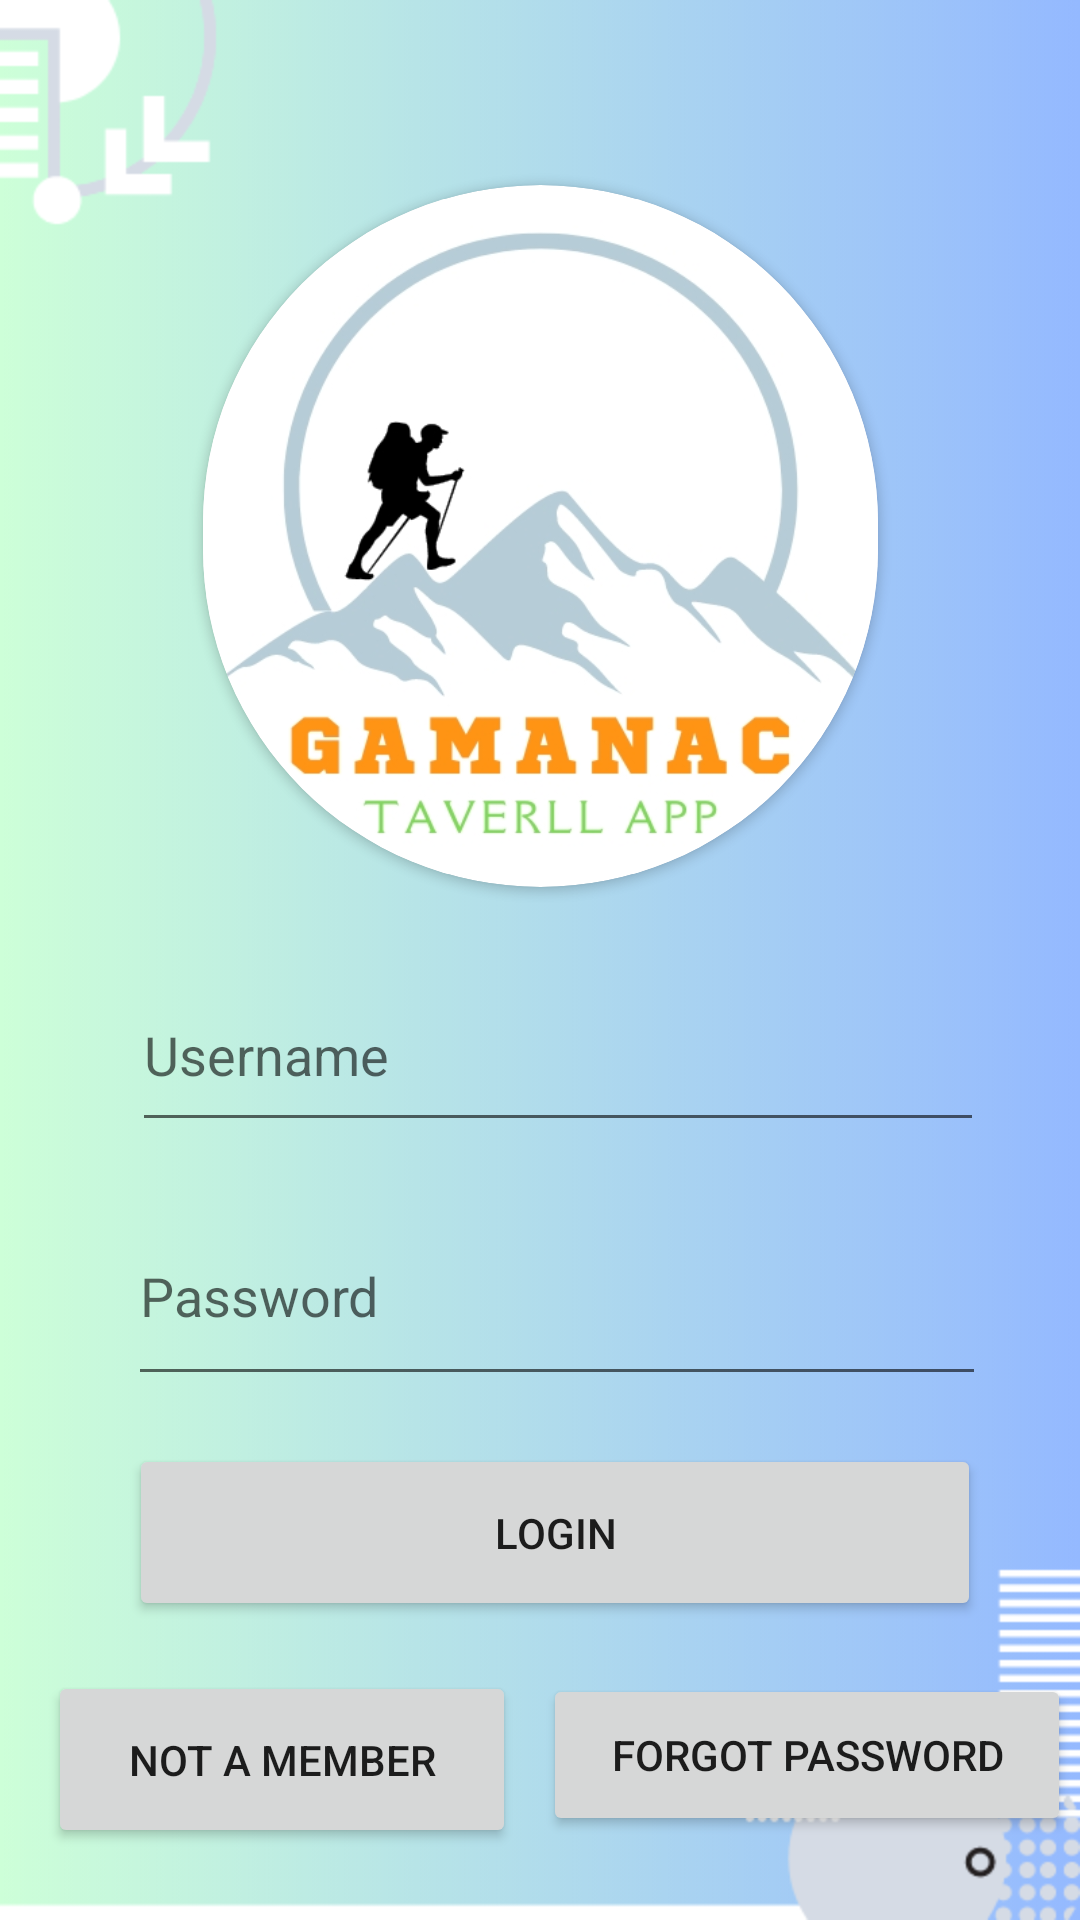

Here is an Android app screen rendered from its layout file. Give the layout XML and the strings, colors and styles it references.
<!-- AndroidManifest.xml: application theme Theme.Gamanac -->
<!-- res/layout/activity_login.xml -->
<?xml version="1.0" encoding="utf-8"?>
<androidx.constraintlayout.widget.ConstraintLayout xmlns:android="http://schemas.android.com/apk/res/android"
    xmlns:app="http://schemas.android.com/apk/res-auto"
    xmlns:tools="http://schemas.android.com/tools"
    android:layout_width="match_parent"
    android:layout_height="match_parent"
    android:background="@drawable/bg01"
    android:contentDescription="true"
    tools:context=".Login" >

    <androidx.cardview.widget.CardView
        android:id="@+id/cardView"
        android:layout_width="225dp"
        android:layout_height="234dp"
        app:cardCornerRadius="120dp"
        app:layout_constraintBottom_toBottomOf="parent"
        app:layout_constraintEnd_toEndOf="parent"
        app:layout_constraintStart_toStartOf="parent"
        app:layout_constraintTop_toTopOf="parent"
        app:layout_constraintVertical_bias="0.152">

        <ImageView
            android:id="@+id/imageView"
            android:layout_width="match_parent"
            android:layout_height="match_parent"
            app:srcCompat="@drawable/gamanac" />
    </androidx.cardview.widget.CardView>


    <EditText
        android:id="@+id/username"
        android:layout_width="284dp"
        android:layout_height="61dp"
        android:layout_marginTop="24dp"
        android:hint="Username"
        app:layout_constraintEnd_toEndOf="parent"
        app:layout_constraintHorizontal_bias="0.577"
        app:layout_constraintStart_toStartOf="parent"
        app:layout_constraintTop_toBottomOf="@+id/cardView" />

    <EditText
        android:id="@+id/password"
        android:layout_width="286dp"
        android:layout_height="70dp"
        android:hint="Password"
        app:layout_constraintBottom_toBottomOf="parent"
        app:layout_constraintEnd_toEndOf="parent"
        app:layout_constraintHorizontal_bias="0.575"
        app:layout_constraintStart_toStartOf="parent"
        app:layout_constraintTop_toBottomOf="@+id/username"
        app:layout_constraintVertical_bias="0.077" />

    <Button
        android:id="@+id/btn_resetpwd"
        android:layout_width="284dp"
        android:layout_height="59dp"
        android:text="Login"
        app:layout_constraintBottom_toBottomOf="parent"
        app:layout_constraintEnd_toEndOf="parent"
        app:layout_constraintHorizontal_bias="0.566"
        app:layout_constraintStart_toStartOf="parent"
        app:layout_constraintTop_toBottomOf="@+id/password"
        app:layout_constraintVertical_bias="0.139" />

    <Button
        android:id="@+id/btn_sign"
        android:layout_width="156dp"
        android:layout_height="59dp"
        android:layout_marginStart="16dp"
        android:text="Not a member"
        app:layout_constraintBottom_toBottomOf="parent"
        app:layout_constraintStart_toStartOf="parent"
        app:layout_constraintTop_toBottomOf="@+id/btn_resetpwd"
        app:layout_constraintVertical_bias="0.41" />

    <Button
        android:id="@+id/btn_forgot"
        android:layout_width="176dp"
        android:layout_height="54dp"
        android:text="Forgot password"
        app:layout_constraintBottom_toBottomOf="parent"
        app:layout_constraintEnd_toEndOf="parent"
        app:layout_constraintHorizontal_bias="0.746"
        app:layout_constraintStart_toEndOf="@+id/btn_sign"
        app:layout_constraintTop_toBottomOf="@+id/btn_resetpwd"
        app:layout_constraintVertical_bias="0.39" />


</androidx.constraintlayout.widget.ConstraintLayout>
<!-- resources referenced by this layout -->
<resources>
  <!-- drawable bg01: png bitmap (drawable, 86747 bytes) -->
  <!-- drawable gamanac: jpg bitmap (drawable, 72192 bytes) -->
  <style name="Theme.Gamanac" parent="Theme.MaterialComponents.DayNight.DarkActionBar">
          
          <item name="colorPrimary">@color/purple_500</item>
          <item name="colorPrimaryVariant">@color/purple_700</item>
          <item name="colorOnPrimary">@color/white</item>
          
          <item name="colorSecondary">@color/teal_200</item>
          <item name="colorSecondaryVariant">@color/teal_700</item>
          <item name="colorOnSecondary">@color/black</item>
          
          <item name="android:statusBarColor">?attr/colorPrimaryVariant</item>
          
      </style>
  <!-- not gathered from this repository: default colours our renderer supplied (Android Studio template values) -->
  <color name="purple_500">#FF6200EE</color>
  <color name="purple_700">#FF3700B3</color>
  <color name="teal_200">#FF03DAC5</color>
  <color name="teal_700">#FF018786</color>
  <color name="black">#FF000000</color>
  <color name="white">#FFFFFFFF</color>
</resources>
